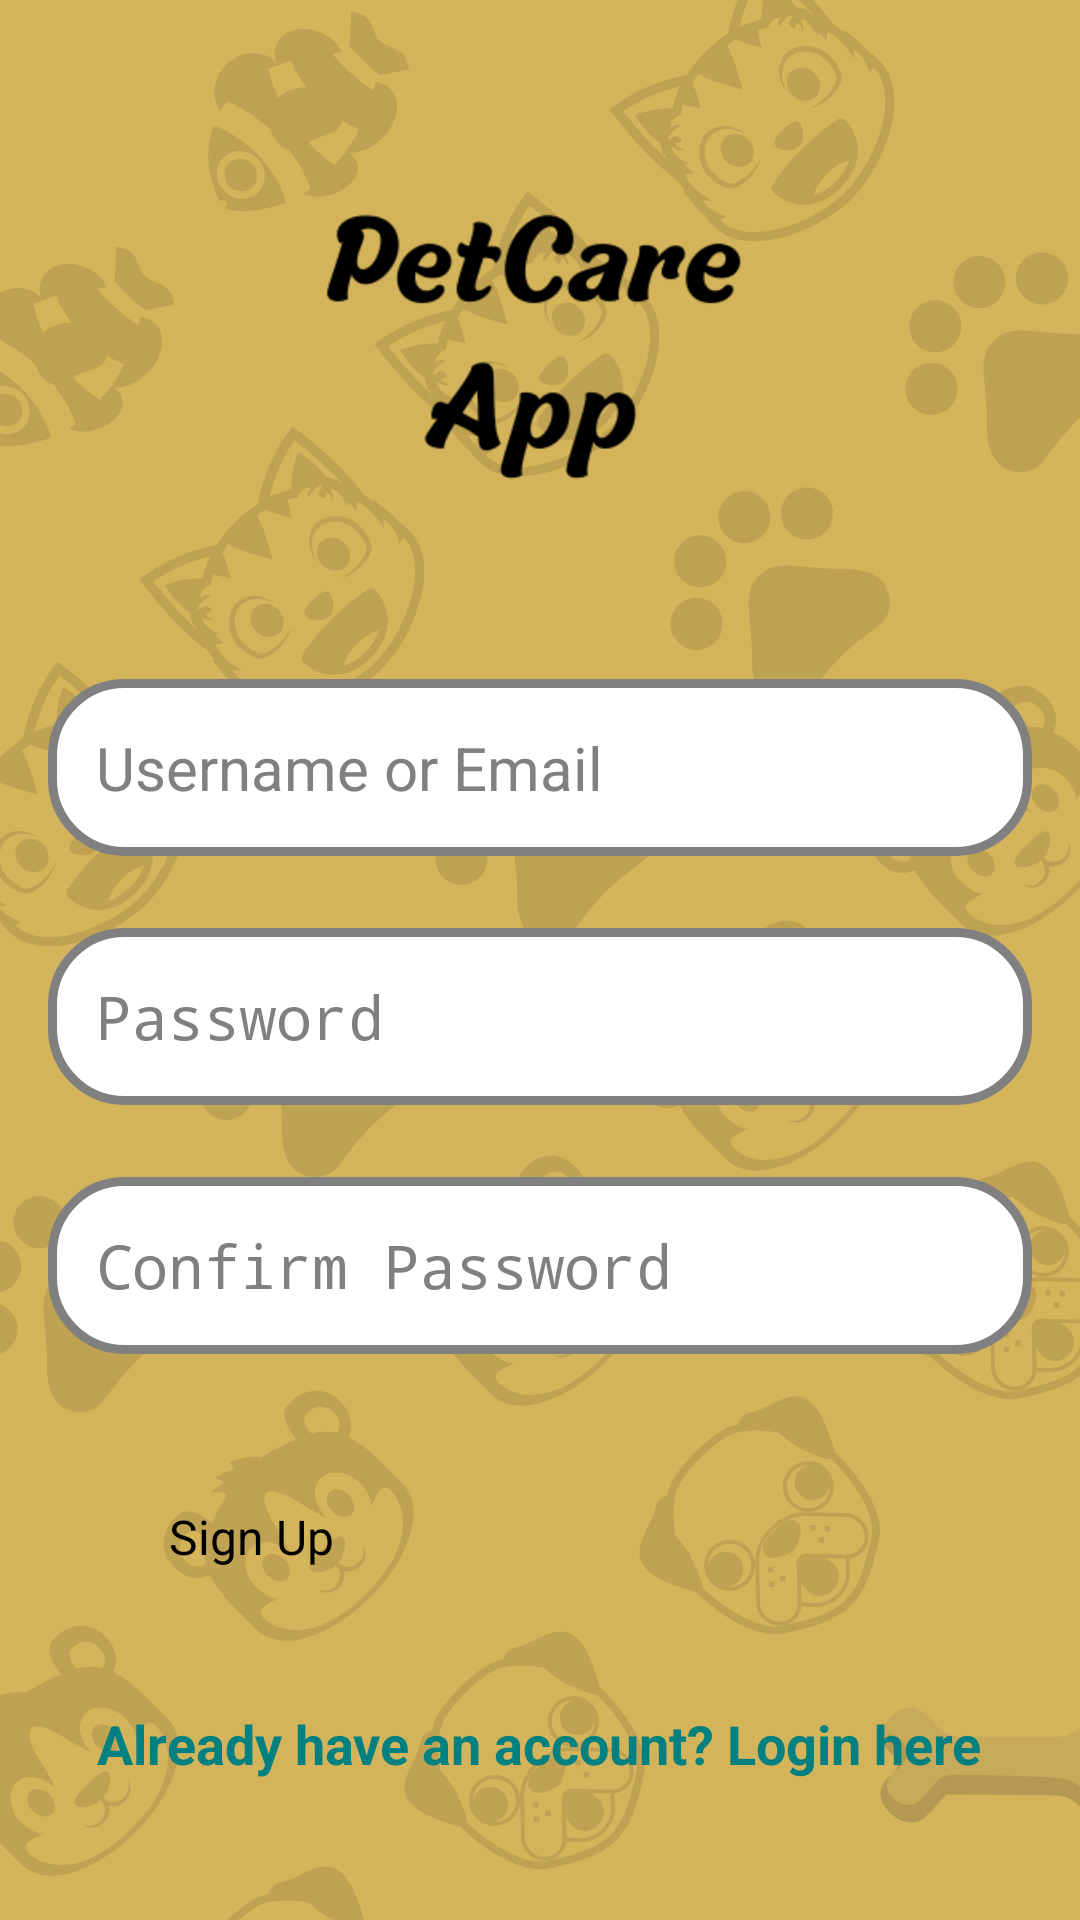

Produce the Android XML layout that renders to this screen, including the resource entries it uses.
<!-- AndroidManifest.xml: application theme Theme.PetCare -->
<!-- res/layout/signup_page.xml -->
<?xml version="1.0" encoding="utf-8"?>
<RelativeLayout xmlns:android="http://schemas.android.com/apk/res/android"
    xmlns:app="http://schemas.android.com/apk/res-auto"
    xmlns:tools="http://schemas.android.com/tools"
    android:id="@+id/signup_main"
    android:layout_width="match_parent"
    android:layout_height="match_parent"
    android:background="@drawable/login_page"
    android:gravity="center"
    android:padding="16dp"
    tools:context=".SignupActivity">

    <LinearLayout
        android:layout_width="match_parent"
        android:layout_height="wrap_content"
        android:gravity="center"
        android:orientation="vertical">

        <ImageView
            android:layout_width="160dp"
            android:layout_height="160dp"
            android:src="@drawable/app_logo" />

        <EditText
            android:id="@+id/username_or_email_input"
            android:layout_width="match_parent"
            android:layout_height="wrap_content"
            android:layout_marginTop="32dp"
            android:hint="Username or Email"
            android:textColor="@color/black"
            android:textColorHint="#808080"
            android:textSize="20sp"
            android:background="@drawable/rounded_corner"
            android:padding="16dp"
            android:inputType="textEmailAddress" />

        <EditText
            android:id="@+id/password_input"
            android:layout_width="match_parent"
            android:layout_height="wrap_content"
            android:layout_marginTop="24dp"
            android:hint="Password"
            android:textColor="@color/black"
            android:textColorHint="#808080"
            android:textSize="20sp"
            android:background="@drawable/rounded_corner"
            android:padding="16dp"
            android:inputType="textPassword" />

        <EditText
            android:id="@+id/confirm_password_input"
            android:layout_width="match_parent"
            android:layout_height="wrap_content"
            android:layout_marginTop="24dp"
            android:hint="Confirm Password"
            android:textColor="@color/black"
            android:textColorHint="#808080"
            android:textSize="20sp"
            android:background="@drawable/rounded_corner"
            android:padding="16dp"
            android:inputType="textPassword"
            tools:ignore="HardcodedText" />

        <Button
            android:id="@+id/signup_btn"
            android:layout_width="283dp"
            android:layout_height="wrap_content"
            android:layout_marginTop="32dp"
            android:backgroundTint="#337ab7"
            android:padding="18dp"
            android:text="Sign Up"
            android:textSize="16sp"
            tools:ignore="HardcodedText" />

        <TextView
            android:id="@+id/go_to_login"
            android:layout_width="wrap_content"
            android:layout_height="wrap_content"
            android:layout_marginTop="16dp"
            android:text="Already have an account? Login here"
            android:textColor="#008080"
            android:textSize="18sp"
            android:clickable="true"
            android:focusable="true"
            android:textStyle="bold"
            android:padding="12dp"
            tools:ignore="HardcodedText" />



    </LinearLayout>

</RelativeLayout>
<!-- resources referenced by this layout -->
<resources>
  <color name="black">#FF000000</color>
  <!-- drawable app_logo: png bitmap (drawable, 10383 bytes) -->
  <!-- drawable login_page: jpg bitmap (drawable, 335948 bytes) -->
  <!-- drawable rounded_corner (drawable) -->
  <?xml version="1.0" encoding="utf-8"?>
  <shape xmlns:android="http://schemas.android.com/apk/res/android"
      android:shape="rectangle"
      >
      <corners android:radius="24dp"/>
      <stroke android:width="3dip" android:color="#808080"/>
      <solid android:color="@color/white"/>
  
  </shape>
  <color name="white">#FFFFFFFF</color>
</resources>
